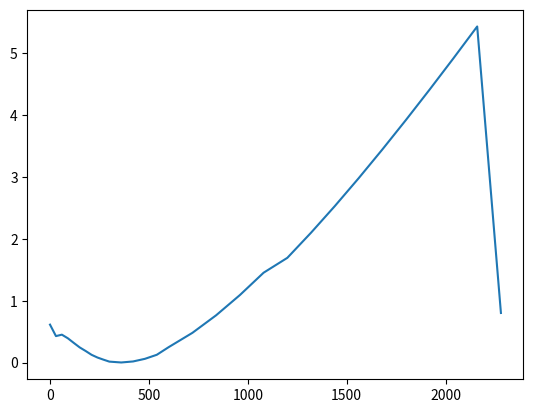

Write Python code to recreate this figure.
import os.path
import random
import pandas as pd
import matplotlib
import matplotlib.pyplot as plt
import math as m
tac = pd.DataFrame({
    'Mean': [0, 15, 30, 45, 60, 75, 90, 105, 120, 135, 150, 165, 180, 188, 210,
                           225, 240, 255, 270, 285, 300, 315, 330, 345, 360, 375, 390, 405, 420,
                           435, 450, 465, 480, 495, 510, 525, 540, 555, 570, 585, 600, 630, 660,
                           690, 720, 750, 780, 810, 840, 870, 900, 930, 960, 990, 1020, 1050, 1080,
                           1110, 1140, 1170, 1200, 1320, 1440, 1560, 1680, 1800, 1920, 2040, 2160, 900]
})
times = pd.Series([0, 15, 30, 45, 60, 75, 90, 105, 120, 135, 150, 165, 180, 195, 210,
                           225, 240, 255, 270, 285, 300, 315, 330, 345, 360, 375, 390, 405, 420,
                           435, 450, 465, 480, 495, 510, 525, 540, 555, 570, 585, 600, 630, 660,
                           690, 720, 750, 780, 810, 840, 870, 900, 930, 960, 990, 1020, 1050, 1080,
                           1110, 1140, 1170, 1200, 1320, 1440, 1560, 1680, 1800, 1920, 2040, 2160, 2280])

tac_mean = pd.Series([(m.log(t + 1) - (t + 1) ** (0.3)) ** 2 for t in tac['Mean'].tolist()])
tac['Mean'], tac['Time'] = tac_mean, times

for i in range(0, 10):
    tac.loc[i, 'Mean'] = sum(tac.Mean.loc[i:i + 1]) / 2
    tac.drop(tac.index[i + 1], inplace=True)
    tac = tac.reset_index()
    del tac['index']

for i in range(10, 15):
    tac.loc[i, 'Mean'] = sum(tac.Mean.loc[i:i + 3]) / 4
    tac.drop(tac.index[i + 3], inplace=True)
    tac.drop(tac.index[i + 2], inplace=True)
    tac.drop(tac.index[i + 1], inplace=True)
    tac = tac.reset_index()
    del tac['index']

for i in range(15, 20):
    tac.loc[i, 'Mean'] = sum(tac.Mean.loc[i:i + 3]) / 4
    tac.drop(tac.index[i + 3], inplace=True)
    tac.drop(tac.index[i + 2], inplace=True)
    tac.drop(tac.index[i + 1], inplace=True)
    tac = tac.reset_index()
    del tac['index']

plt.plot(tac.Time.tolist(), tac.Mean.tolist())
plt.savefig('smooth.png')

print(tac)
